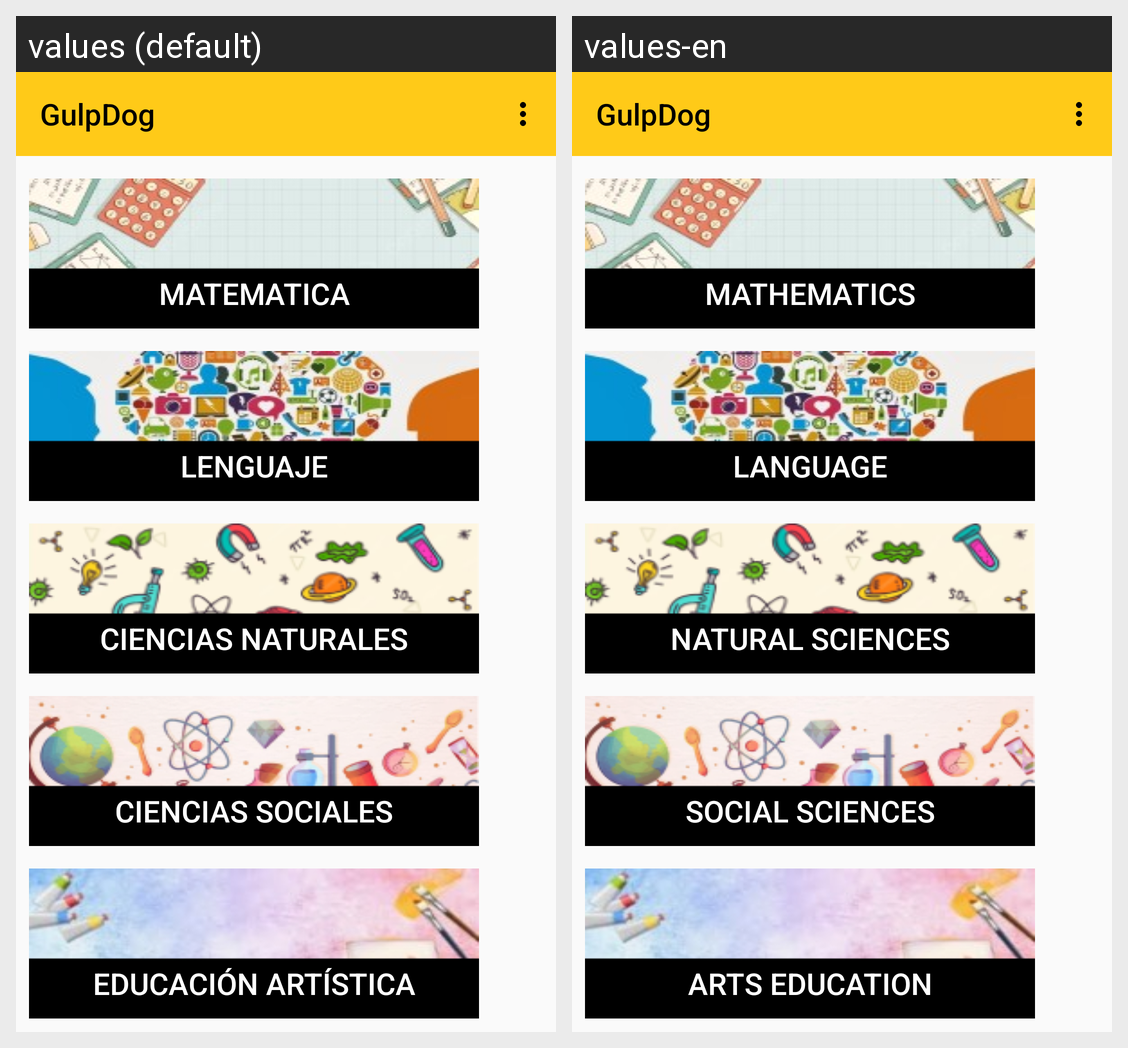

The same Android screen rendered under two of its app's locales, left to right. List the strings drawn on it with the default value and each locale's translation.
Android screen res/layout/activity_dashboard_main.xml rendered under 2 locales, left to right: values (default), values-en. Device: Nexus 5 (rendered at 1080×1920; each locale shown at half size, 540×960, under a caption strip naming it); theme AppTheme.
Strings drawn on this screen, with the default value and each locale's value (text and hints the layout hard-codes, and strings that could not be matched under every locale, appear in the picture but are not listed):

bM
  values: Matematica
  values-en: Mathematics

bL
  values: Lenguaje
  values-en: Language

bCN
  values: Ciencias Naturales
  values-en: Natural Sciences

bCS
  values: Ciencias Sociales
  values-en: Social Sciences

bEA
  values: Educación Artística
  values-en: Arts Education
